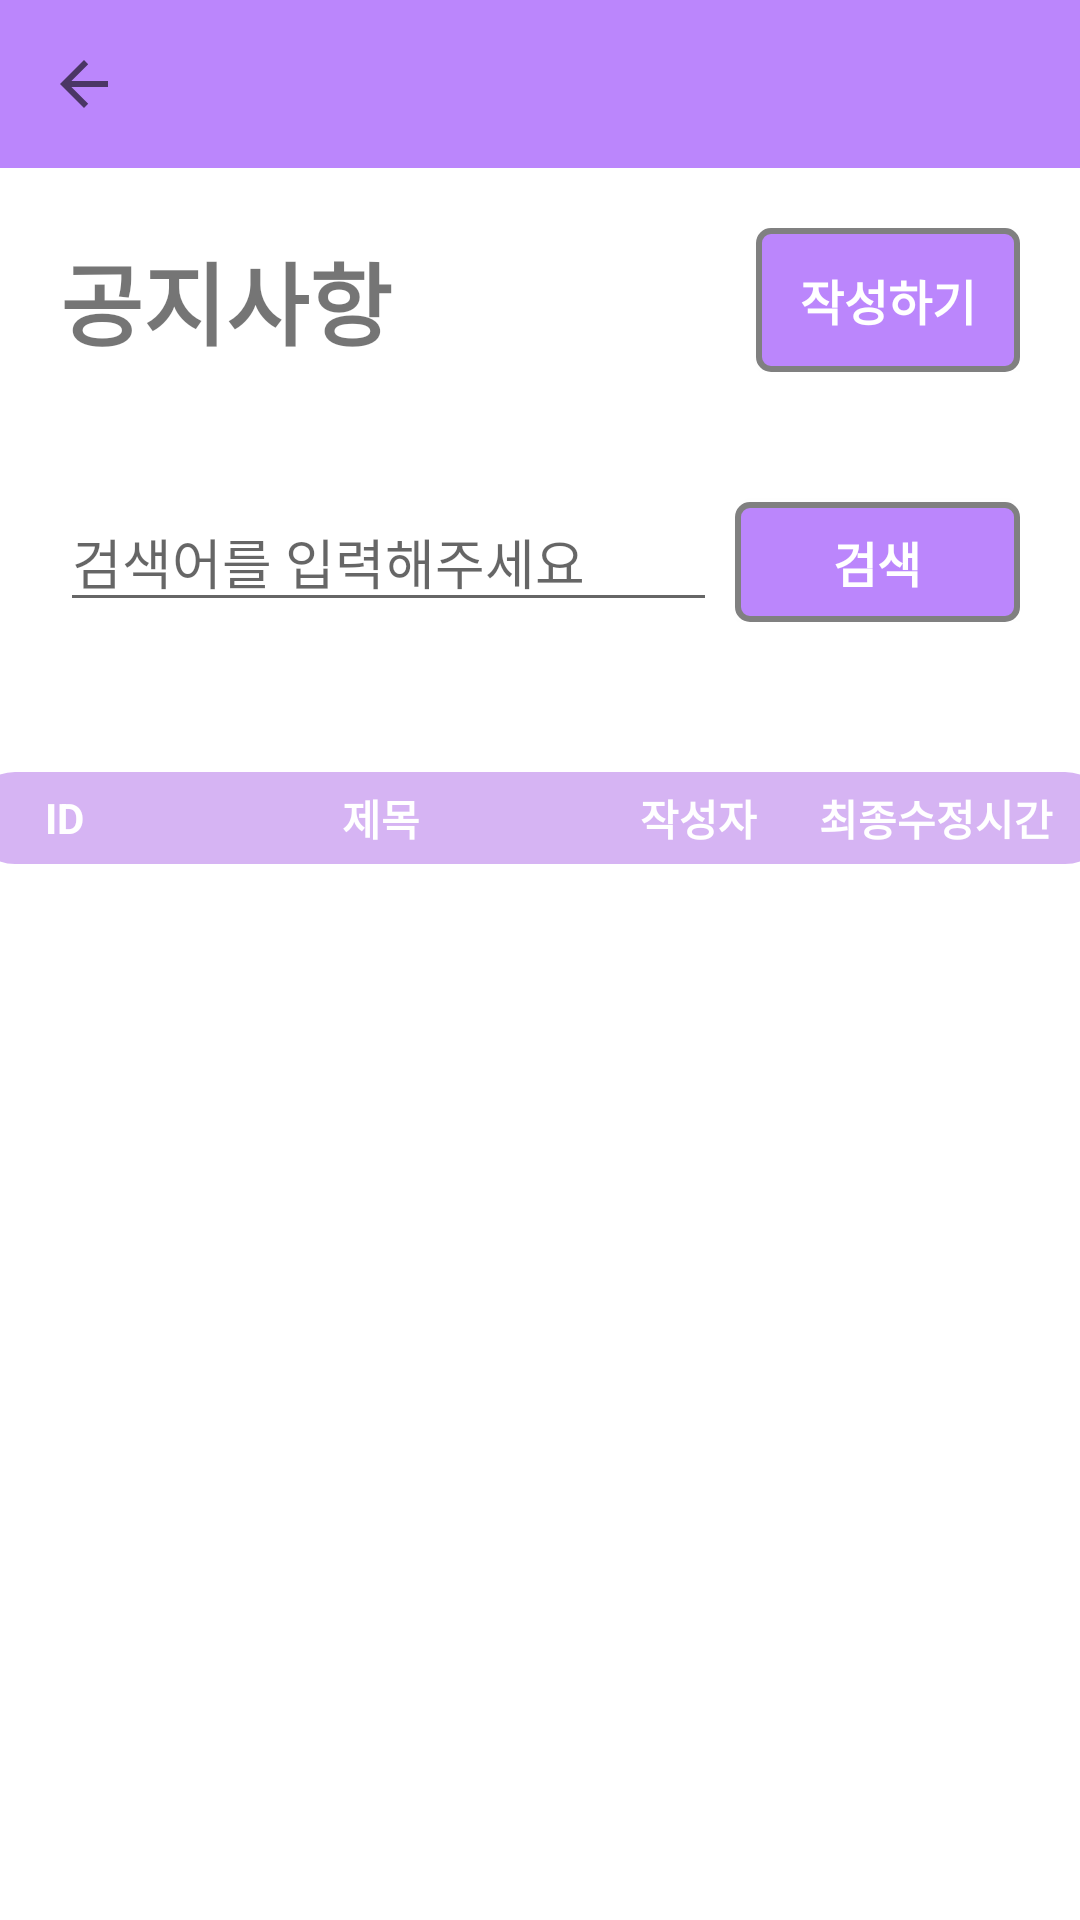

Android layout source for this screen:
<!-- AndroidManifest.xml: application theme AppTheme -->
<!-- res/layout/activity_noticelistview.xml -->
<?xml version="1.0" encoding="utf-8"?>
<LinearLayout xmlns:android="http://schemas.android.com/apk/res/android"
    android:layout_width="match_parent"
    android:layout_height="match_parent"
    xmlns:app="http://schemas.android.com/apk/res-auto"
    android:background="#FFFFFF"
    android:orientation="vertical">

    <androidx.appcompat.widget.Toolbar
        android:id="@+id/toolbar"
        android:layout_width="match_parent"
        android:layout_height="wrap_content"
        android:background="@color/purple_200"
        app:titleTextColor="@android:color/white"
        app:navigationIcon="?android:attr/homeAsUpIndicator" />

    <LinearLayout
        android:layout_width="match_parent"
        android:layout_height="wrap_content"
        android:layout_gravity="center"
        android:layout_margin="20dp">

        <LinearLayout
            android:layout_width="match_parent"
            android:layout_height="wrap_content"
            android:orientation="horizontal">

            <TextView
                android:id="@+id/notice_title"
                android:layout_width="wrap_content"
                android:layout_height="wrap_content"
                android:layout_gravity="center"
                android:text="공지사항"
                android:textStyle="bold"
                android:textSize="30sp" />
            <View
                android:layout_width="0dp"
                android:layout_height="0dp"
                android:layout_weight="1"/>
            <Button
                android:id="@+id/notice_write_btn"
                android:layout_width="wrap_content"
                android:layout_height="wrap_content"
                android:layout_gravity="right"
                style="@style/AppButton"
                android:onClick="goToNoticeWrite"
                android:text="작성하기"
                android:textSize="16sp"
                android:textStyle="bold" />
        </LinearLayout>

    </LinearLayout>


    <LinearLayout
        android:layout_width="match_parent"
        android:layout_height="wrap_content"
        android:orientation="horizontal"
        android:layout_margin="20dp">

        <EditText
            android:id="@+id/notice_search"
            android:layout_width="wrap_content"
            android:layout_height="wrap_content"
            android:layout_weight="6"
            android:layout_marginRight="3dp"
            android:hint="검색어를 입력해주세요" />


        <Button
            android:id="@+id/notice_btn"
            android:layout_width="wrap_content"
            android:layout_height="40dp"
            android:layout_weight="1"
            android:layout_marginLeft="3dp"
            style="@style/AppButton"
            android:onClick="searchBtn"
            android:text="검색"
            android:textSize="16sp"
            android:textStyle="bold" />
    </LinearLayout>

    <LinearLayout
        android:layout_width="380dp"
        android:layout_height="400dp"
        android:layout_gravity="center"
        android:layout_marginTop="30dp"
        android:orientation="vertical">

        <LinearLayout
            android:layout_width="match_parent"
            android:layout_height="wrap_content"
            android:background="@drawable/share_round_popup">

            <LinearLayout
                android:layout_width="0dp"
                android:layout_height="match_parent"
                android:layout_weight="1">

                <TextView
                    android:layout_width="match_parent"
                    android:layout_height="match_parent"
                    android:gravity="center"
                    android:text="ID"
                    android:textColor="@color/white"
                    android:textStyle="bold" />
            </LinearLayout>

            <LinearLayout
                android:layout_width="0dp"
                android:layout_height="match_parent"
                android:layout_weight="3">

                <TextView
                    android:layout_width="match_parent"
                    android:layout_height="match_parent"
                    android:gravity="center"
                    android:text="제목"
                    android:textColor="@color/white"
                    android:textStyle="bold" />
            </LinearLayout>

            <LinearLayout
                android:layout_width="0dp"
                android:layout_height="match_parent"
                android:layout_weight="1">

                <TextView
                    android:layout_width="match_parent"
                    android:layout_height="match_parent"
                    android:gravity="center"
                    android:text="작성자"
                    android:textColor="@color/white"
                    android:textStyle="bold" />

            </LinearLayout>

            <LinearLayout
                android:layout_width="0dp"
                android:layout_height="match_parent"
                android:layout_weight="2">

                <TextView
                    android:layout_width="match_parent"
                    android:layout_height="match_parent"
                    android:gravity="center"
                    android:text="최종수정시간"
                    android:textColor="@color/white"
                    android:textStyle="bold" />
            </LinearLayout>

        </LinearLayout>


        <ScrollView
            android:layout_width="match_parent"
            android:layout_height="match_parent"
            android:layout_margin="5dp">

            <androidx.recyclerview.widget.RecyclerView
                android:id="@+id/announcelist"
                android:layout_width="match_parent"
                android:layout_height="wrap_content"
                android:background="@color/white" />
        </ScrollView>

    </LinearLayout>

</LinearLayout>
<!-- resources referenced by this layout -->
<resources>
  <color name="purple_200">#FFBB86FC</color>
  <color name="white">#fff</color>
  <!-- drawable share_round_popup (drawable) -->
  <?xml version="1.0" encoding="utf-8"?>
  <shape xmlns:android="http://schemas.android.com/apk/res/android"
      android:id="@+id/shape_popup">
      <padding
          android:bottom="5dp"
          android:left="5dp"
          android:right="5dp"
          android:top="5dp" />
      <corners android:radius="15dp" />
      <solid android:color="#D6B4F3"/>
  </shape>
  <style name="AppButton" parent="Widget.AppCompat.Button">
          <item name="android:background">@drawable/button_background</item>
          <item name="android:textColor">@android:color/white</item>
          <item name="android:textSize">16sp</item>
          
      </style>
  <style name="AppTheme" parent="Theme.MaterialComponents.Light.NoActionBar.Bridge">
          
  
          <item name="colorPrimary">@android:color/background_dark</item>
          <item name="colorPrimaryDark">@android:color/holo_blue_dark</item>
      </style>
  <!-- drawable button_background (drawable) -->
  <shape xmlns:android="http://schemas.android.com/apk/res/android">
      <solid android:color="@color/purple_200" />
      <corners android:radius="4dp" />
      <stroke
          android:color="@color/gray"
          android:width="2dp" />
  </shape>
  <color name="gray">#808080</color>
</resources>
